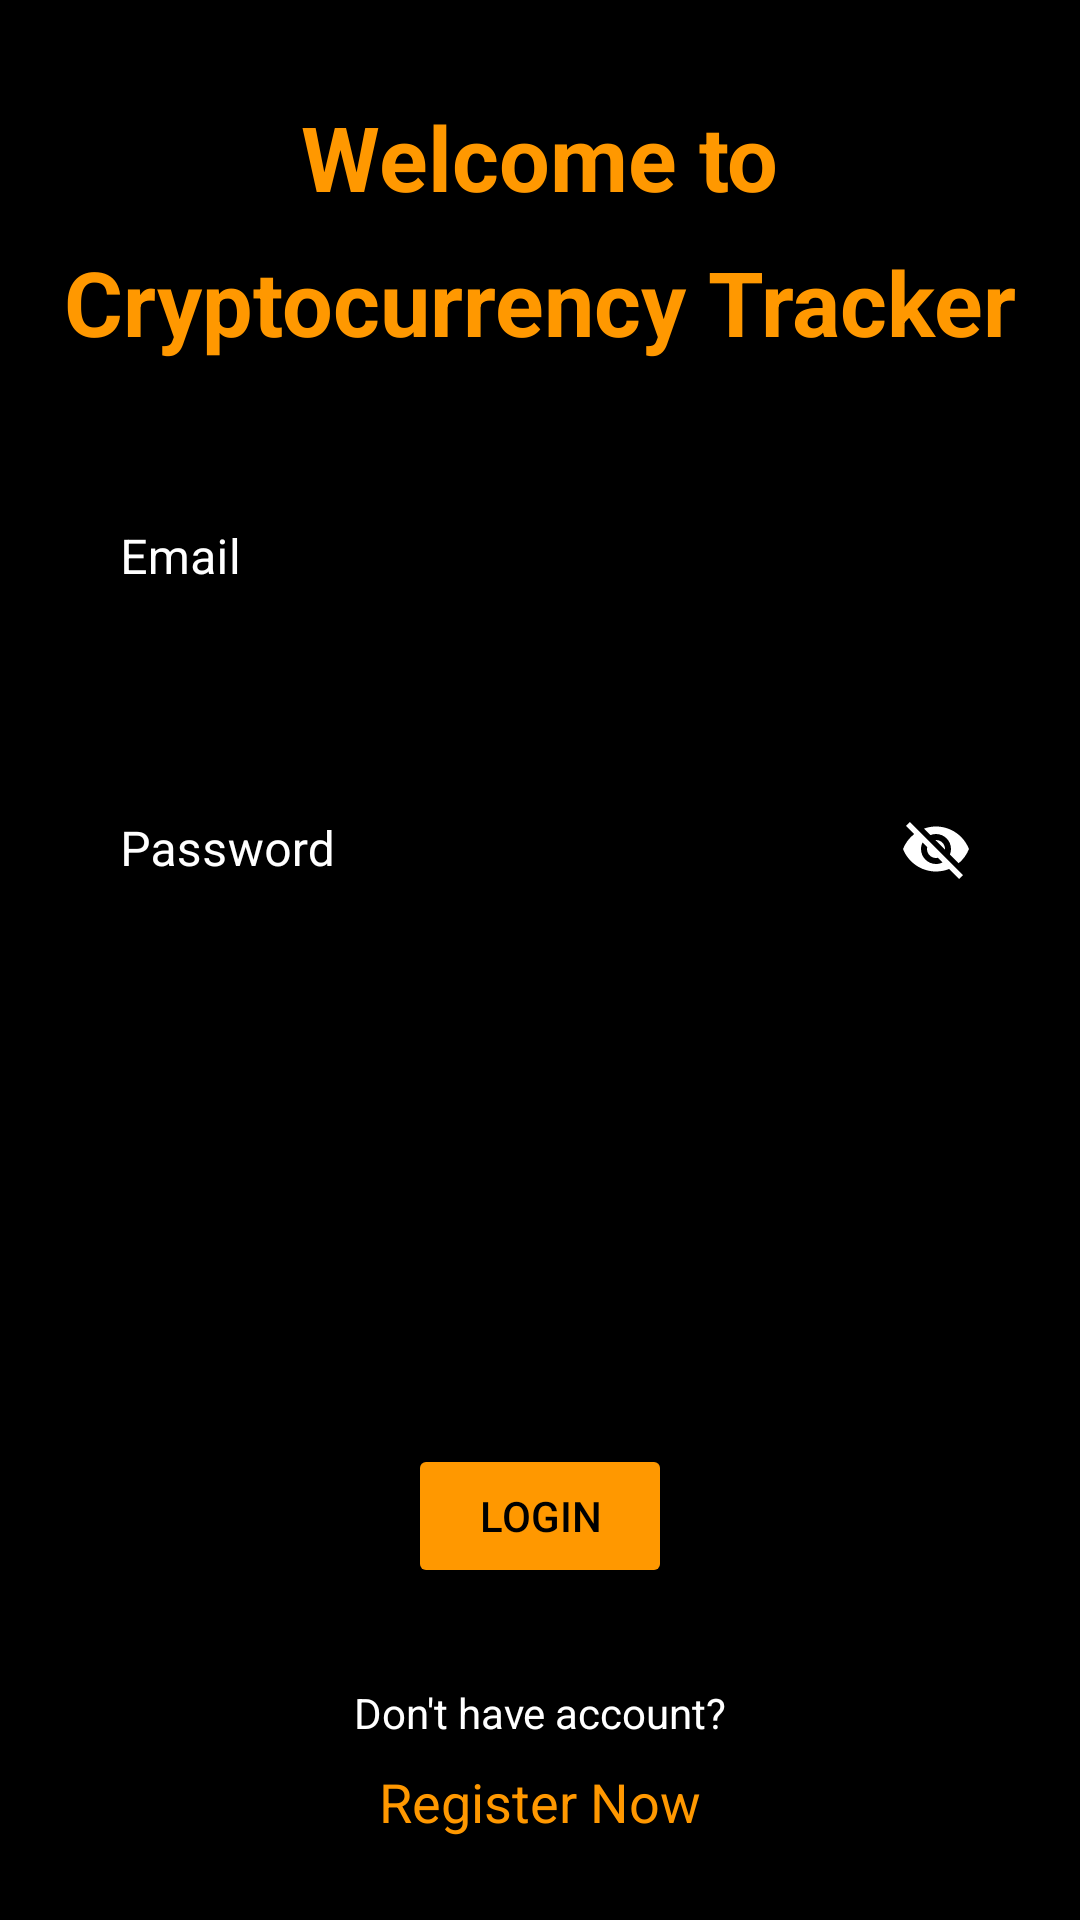

This screen was rendered from an Android layout file. Write that file and the resources it references.
<!-- AndroidManifest.xml: application theme Theme.Cryptoconvert -->
<!-- res/layout/activity_login.xml -->
<?xml version="1.0" encoding="utf-8"?>
<androidx.constraintlayout.widget.ConstraintLayout xmlns:android="http://schemas.android.com/apk/res/android"
    xmlns:app="http://schemas.android.com/apk/res-auto"
    xmlns:tools="http://schemas.android.com/tools"
    android:layout_width="match_parent"
    android:layout_height="match_parent"
    android:background="#FFFFFF"
    android:backgroundTint="#000000"
    tools:context=".Login">

    <ScrollView
        android:layout_width="match_parent"
        android:layout_height="match_parent"
        app:layout_constraintEnd_toEndOf="parent"
        app:layout_constraintStart_toStartOf="parent"
        app:layout_constraintTop_toTopOf="parent">

        <androidx.constraintlayout.widget.ConstraintLayout
            android:layout_width="match_parent"
            android:layout_height="wrap_content">

            <TextView
                android:id="@+id/textView4"
                android:layout_width="wrap_content"
                android:layout_height="wrap_content"
                android:layout_marginTop="8dp"
                android:text="Cryptocurrency Tracker"
                android:textColor="#FF9800"
                android:textSize="30sp"
                android:textStyle="bold"
                app:layout_constraintEnd_toEndOf="parent"
                app:layout_constraintStart_toStartOf="parent"
                app:layout_constraintTop_toBottomOf="@+id/textView3" />

            <TextView
                android:id="@+id/login_text_register"
                android:layout_width="wrap_content"
                android:layout_height="wrap_content"
                android:layout_marginBottom="16dp"
                android:text="Register Now"
                android:textColor="#FF9800"
                android:textSize="18sp"
                app:layout_constraintBottom_toBottomOf="parent"
                app:layout_constraintEnd_toEndOf="parent"
                app:layout_constraintStart_toStartOf="parent" />

            <TextView
                android:id="@+id/textView6"
                android:layout_width="wrap_content"
                android:layout_height="wrap_content"
                android:layout_marginBottom="8dp"
                android:text="Don't have account?"
                android:textColor="#FFFFFF"
                app:layout_constraintBottom_toTopOf="@+id/login_text_register"
                app:layout_constraintEnd_toEndOf="parent"
                app:layout_constraintStart_toStartOf="parent" />

            <Button
                android:id="@+id/login_button_login"
                android:layout_width="wrap_content"
                android:layout_height="wrap_content"
                android:layout_marginTop="150dp"
                android:layout_marginBottom="32dp"
                android:backgroundTint="#FF9800"
                android:text="login"
                android:textColor="#000000"
                app:layout_constraintBottom_toTopOf="@+id/textView6"
                app:layout_constraintEnd_toEndOf="parent"
                app:layout_constraintStart_toStartOf="parent"
                app:layout_constraintTop_toBottomOf="@+id/login_textinput_password" />

            <TextView
                android:id="@+id/textView3"
                android:layout_width="wrap_content"
                android:layout_height="wrap_content"
                android:layout_marginTop="32dp"
                android:text="Welcome to"
                android:textColor="#FF9800"
                android:textSize="30sp"
                android:textStyle="bold"
                app:layout_constraintEnd_toEndOf="parent"
                app:layout_constraintStart_toStartOf="parent"
                app:layout_constraintTop_toTopOf="parent" />

            <com.google.android.material.textfield.TextInputLayout
                android:id="@+id/login_textinput_email"
                style="@style/Widget.MaterialComponents.TextInputLayout.OutlinedBox"
                android:layout_width="match_parent"
                android:layout_height="wrap_content"
                android:layout_marginStart="24dp"
                android:layout_marginTop="32dp"
                android:layout_marginEnd="24dp"
                android:textColorHint="#FFFFFF"
                app:boxBackgroundMode="outline"
                app:boxStrokeColor="#FFFFFF"
                app:boxStrokeErrorColor="#FFFFFF"
                app:boxStrokeWidth="1dp"
                app:errorEnabled="true"
                app:helperTextTextColor="#FFFFFF"
                app:hintTextColor="#FFFFFF"
                app:layout_constraintEnd_toEndOf="parent"
                app:layout_constraintStart_toStartOf="parent"
                app:layout_constraintTop_toBottomOf="@+id/textView4"
                app:placeholderTextColor="#FFFFFF"
                app:prefixTextColor="#FFFFFF"
                app:startIconDrawable="@drawable/ic_baseline_email_24"
                app:startIconTint="#FFFFFF"
                app:suffixTextColor="#FFFFFF">

                <com.google.android.material.textfield.TextInputEditText
                    android:layout_width="match_parent"
                    android:layout_height="wrap_content"
                    android:hint="Email"
                    android:textColor="#FFFFFF" />
            </com.google.android.material.textfield.TextInputLayout>

            <com.google.android.material.textfield.TextInputLayout
                android:id="@+id/login_textinput_password"
                style="@style/Widget.MaterialComponents.TextInputLayout.OutlinedBox"
                android:layout_width="match_parent"
                android:layout_height="wrap_content"
                android:layout_marginStart="24dp"
                android:layout_marginTop="16dp"
                android:layout_marginEnd="24dp"
                android:textColorHint="#FFFFFF"
                app:boxStrokeColor="#FFFFFF"
                app:boxStrokeErrorColor="#FFFFFF"
                app:errorEnabled="true"
                app:helperTextTextColor="#FFFFFF"
                app:hintTextColor="#FFFFFF"
                app:layout_constraintEnd_toEndOf="parent"
                app:layout_constraintStart_toStartOf="parent"
                app:layout_constraintTop_toBottomOf="@+id/login_textinput_email"
                app:passwordToggleEnabled="true"
                app:passwordToggleTint="#FFFFFF"
                app:placeholderTextColor="#FFFFFF"
                app:prefixTextColor="#FFFFFF"
                app:startIconDrawable="@drawable/ic_baseline_lock_24"
                app:startIconTint="#FFFFFF"
                app:suffixTextColor="#FFFFFF">

                <com.google.android.material.textfield.TextInputEditText
                    android:layout_width="match_parent"
                    android:layout_height="wrap_content"
                    android:hint="Password"
                    android:textColor="#FFFFFF" />
            </com.google.android.material.textfield.TextInputLayout>
        </androidx.constraintlayout.widget.ConstraintLayout>
    </ScrollView>

</androidx.constraintlayout.widget.ConstraintLayout>
<!-- resources referenced by this layout -->
<resources>
  <style name="Theme.Cryptoconvert" parent="Theme.MaterialComponents.DayNight.NoActionBar">
          
          <item name="colorPrimary">@color/purple_500</item>
          <item name="colorPrimaryVariant">@color/orange</item>
          <item name="colorOnPrimary">@color/white</item>
          
          <item name="colorSecondary">@color/teal_200</item>
          <item name="colorSecondaryVariant">@color/teal_700</item>
          <item name="colorOnSecondary">@color/black</item>
          
          <item name="android:statusBarColor" tools:targetApi="l">?attr/colorPrimaryVariant</item>
          
      </style>
  <color name="purple_500">#FF6200EE</color>
  <color name="orange">#FF9800</color>
  <color name="white">#FFFFFFFF</color>
  <color name="teal_200">#FF03DAC5</color>
  <color name="teal_700">#FF018786</color>
  <color name="black">#FF000000</color>
</resources>
